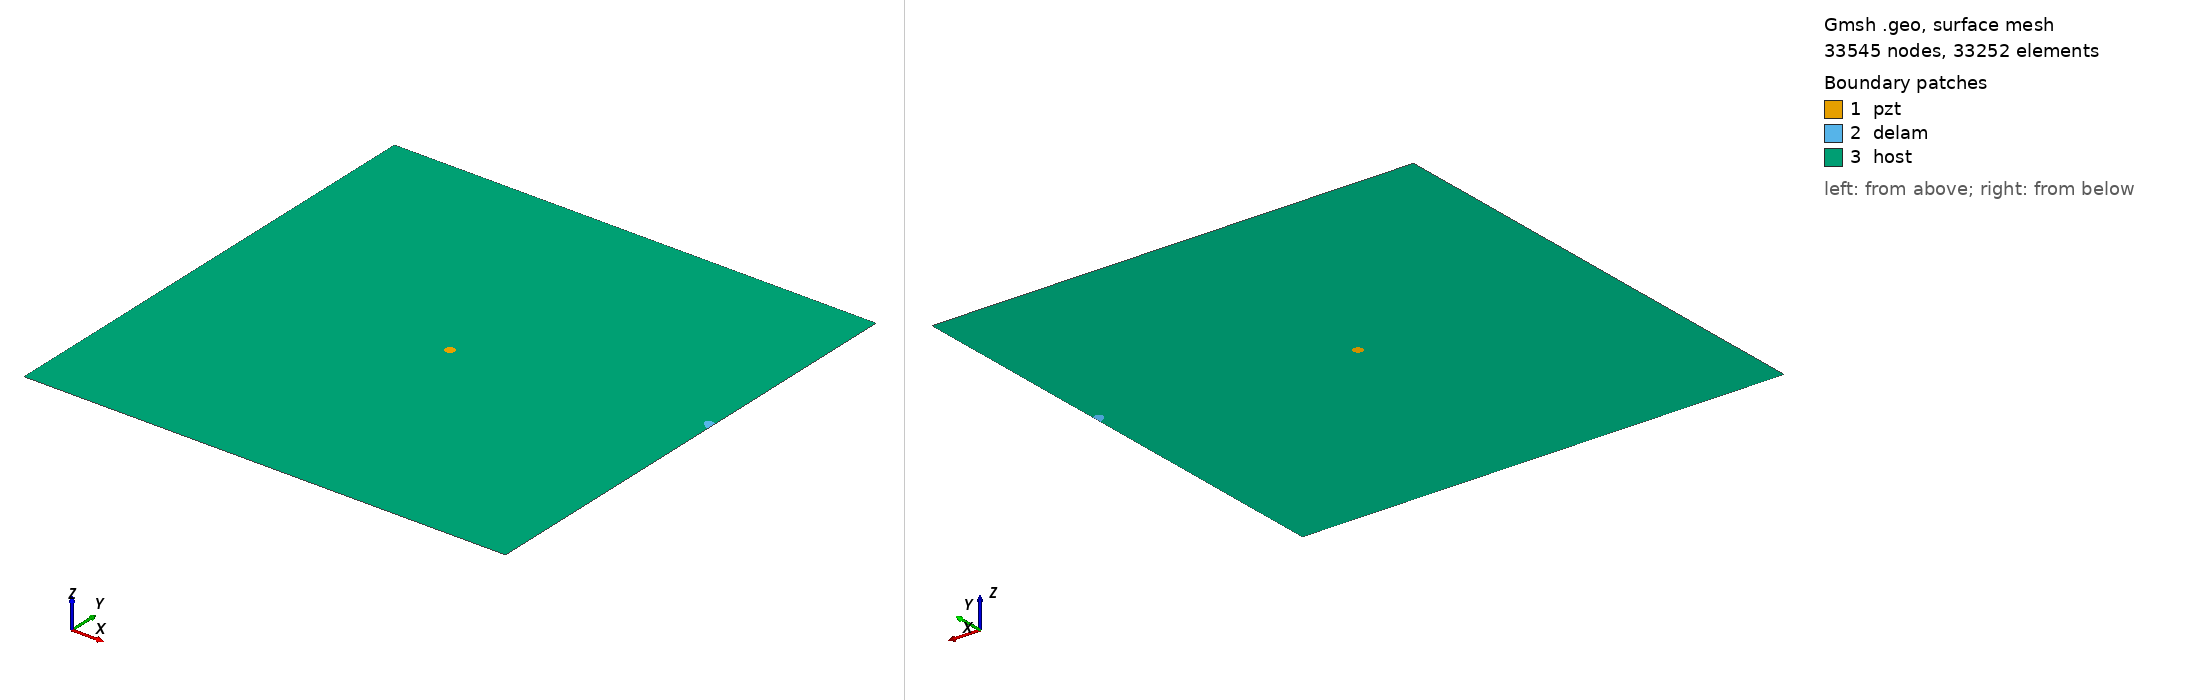

Gmsh geometry script, surface-meshed: 33545 nodes, 33252 surface elements. Boundary patches (legend numbers): 1 pzt, 2 delam, 3 host. Left view from above one corner, right view from below the opposite corner. Legend entries are the model's physical surfaces. The drawing asked Gmsh for element sizes between 1% and 20% of the model's largest extent; the script's own settings can give other sizes.

=== m2_82_delam1_position_no_60_a_10mm_b_5mm_angle_150.geo (drawn) ===
SetFactory("OpenCASCADE");
L=0.500000; 
W=0.500000; 
a=0.010000; 
b=0.005000; 
x=0.500000; 
y=0.277778; 
alpha=0.833333 *Pi; 
r=0.005000; 
xpzt=0.250000; 
ypzt=0.250000; 
//+
Point(1) = {0, 0, 0, 1.0};
//+
Point(2) = {L, 0, 0, 1.0};
//+
Point(3) = {L, W, 0, 1.0};
//+
Point(4) = {0, W, 0, 1.0};
//+
Line(1) = {1, 2};
//+
Line(2) = {2, 3};
//+
Line(3) = {3, 4};
//+
Line(4) = {4, 1};
//+
Circle(5) = {xpzt, ypzt, -0, r, 0, 2*Pi};
//+
Ellipse(6) = {x, y, -0, a, b, 0, 2*Pi};
//+
Rotate {{0, 0, 1}, {x, y, 0}, alpha} {
  Curve{6}; 
}
//+
BooleanDifference{ Curve{6}; Delete; }{ Curve{2}; }
//+
Delete {
  Curve{7}; 
}
//Delete {
//  Curve{8}; 
//}
//+
Delete {
  Curve{2}; 
}
//+
Line(9) = {7, 8};
//+
Line(10) = {2, 7};
//+
Line(11) = {8, 3};
//+
Curve Loop(1) = {5};
//+
Plane Surface(1) = {1};
//+
Curve Loop(2) = {9, 8, 6};
//+
Plane Surface(2) = {2};
//+
Curve Loop(3) = {10, -6, -8, 11, 3, 4, 1};
//+
Curve Loop(4) = {5};
//+
Plane Surface(3) = {3, 4};
//+
Point(9) = {xpzt, ypzt, 0, 1.0};
//+
Point{9} In Surface {1};// mesh node at centre of pzt
//+
Physical Surface("pzt") = {1};
//+
Physical Surface("delam") = {2};
//+
Physical Surface("host") = {3};


Mesh.Algorithm = 6; // Frontal
Mesh.CharacteristicLengthFactor = 0.070000;
Mesh.CharacteristicLengthMin = 0.001000;
Mesh.CharacteristicLengthMax = 0.200000;
Mesh.RecombineAll = 1; // Apply recombination algorithm
Mesh.SubdivisionAlgorithm = 1; // 1: all quadrangles
Mesh.Smoothing = 1;
